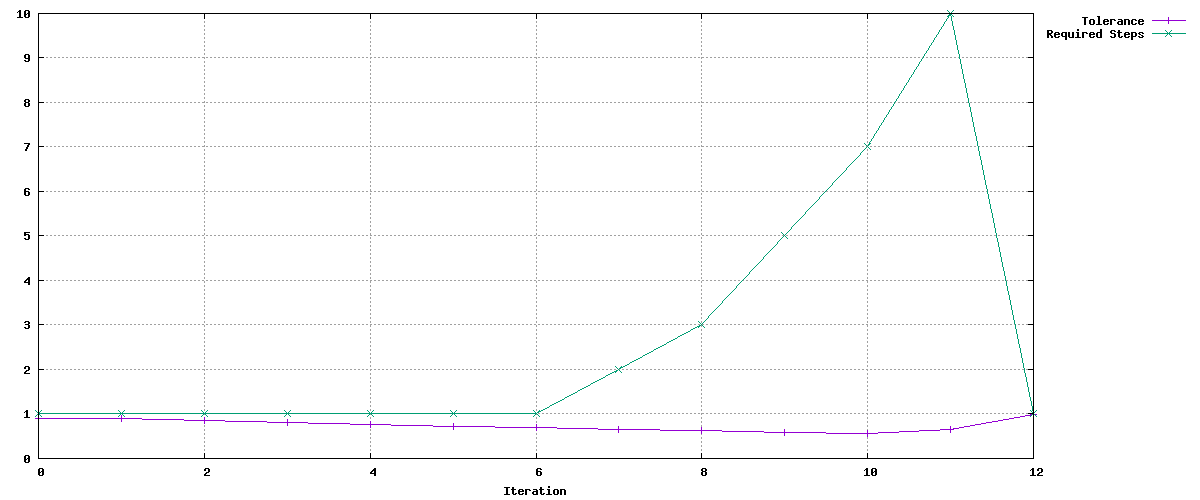

Data behind this chart, as committed beside it:
Tolerance, Required Steps
0.9, 1
0.9, 1
0.8541, 1
0.8106, 1
0.7693, 1
0.7301, 1
0.6929, 1
0.6576, 2
0.6241, 3
0.5923, 5
0.5621, 7
0.6566, 10
0.9989, 1
